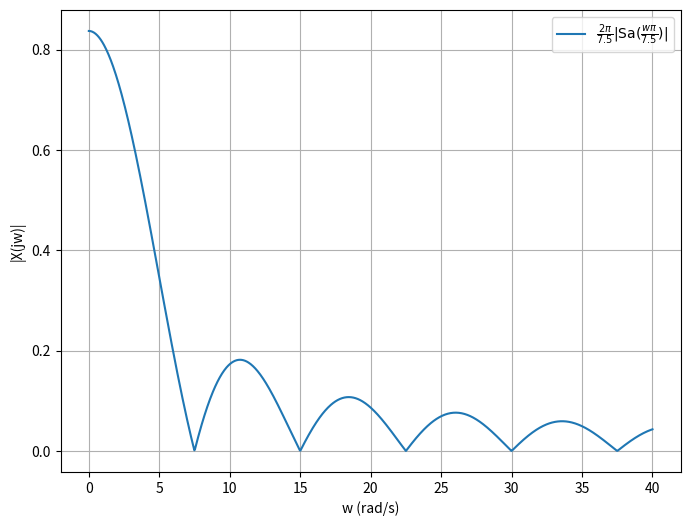

This figure's Python source:
import numpy as np  # Importa a biblioteca NumPy e a apelida como np
import matplotlib.pyplot as plt  # Importa a biblioteca Matplotlib (módulo pyplot) e a apelida como plt


# Adjust the range of w to vary from 0 to 40 rad/s
w = np.linspace(0, 40, 1000)  # w in rad/s, from 0 to 40
pi = np.pi
T = 7.5
# Recompute the function
Sa = np.sinc(w * pi / (T * pi))  # Sa(x) = sinc(x) in numpy
y = (2 * pi / T) * np.abs(Sa)

# Plot the graph
plt.figure(figsize=(8, 6))
plt.plot(w, y, label=r'$\frac{2\pi}{7.5}|\mathrm{Sa}(\frac{w\pi}{7.5})|$')
plt.xlabel('w (rad/s)')
plt.ylabel('|X(jw)|')
plt.grid(True)
plt.legend()
plt.show()
